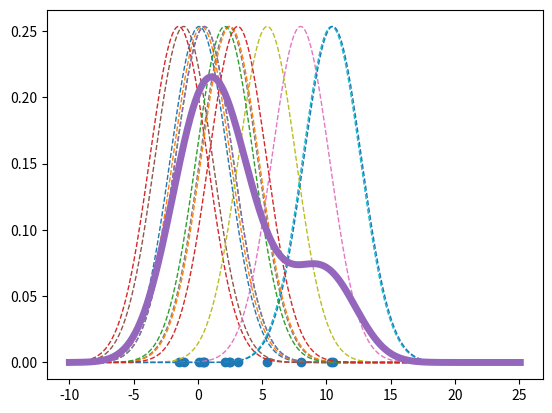

Generate this figure with matplotlib:
import math
import numpy as np
import matplotlib.pyplot as plt


"""
Study into kernel density estimation.

Kernel density estimation is a method for estimating a probabiliy density function based on sampled data.
Each data point adds a contribution to the overall function. The expectation is that for data drawn from
a normally distributed random variable, the estimate will approach a normal distribution as more samples
are taken.

For each data point, draw a normal curve centred at that point with a given standard deviation (discussed
later). The sum of all of these normal curves is our PDF estimate.

The value of the standard deviation is closely related to the bandwidth of the estimation process.
Setting a small standard deviation will lead to small overlaps between the PDFs drawn from the data points,
and so the resulting estimate function will be spiky. High standard deviation will lead to large overlaps
between the PDFs, so the estimate function will be smoother.

The individual PDFs are called the kernels. The form of the kernel can be chosen
"""


def normal_pdf_at_x(x, h, stdev=2.25, samples=1000):
    """
    Produce a normal pdf with the given standard deviation, centred at x.
    """
    rng_min = -10
    rng_max = 25.1
    interval = (rng_max - rng_min) / samples
    rng = np.arange(rng_min, rng_max, interval)
    f = 1/stdev/h/math.sqrt(2*np.pi)*np.exp(-0.5 * ((rng-x)/stdev)**2)
    return rng, f


if __name__ == "__main__":
    ## Bandwidth parameter, not yet fully understood or properly implemented.
    h = 0.7

    ## Create a random sampling of data.
    data = [0.1, 0.3, 0.5, -1.5, 0.5, -1.1, 8, 2.4, 5.4, 10.4, 10.5, 2.5, 2.1, 3.1]

    ## These will contain the f(x) pairs to be plotted.
    X = list()
    F = list()

    ## For each value in the dataset, produce a normal curve centred at that value.
    for value in data:
        x, f = normal_pdf_at_x(value, h)
        X.append(x)
        F.append(f)

    ## Draw the data points on the x axis.
    plt.scatter(data, [0]*len(data))

    ## Draw each normal curve.
    for i in range(len(X)):
        plt.plot(X[i], F[i], "--", linewidth=1)

    ## Draw the sum of all the normal curves. This is our estimated PDF.
    FF = F[0]
    for f in F[1:]:
        FF += f
    plt.plot(X[0], FF/len(data)/h, linewidth=5)

    plt.show()
